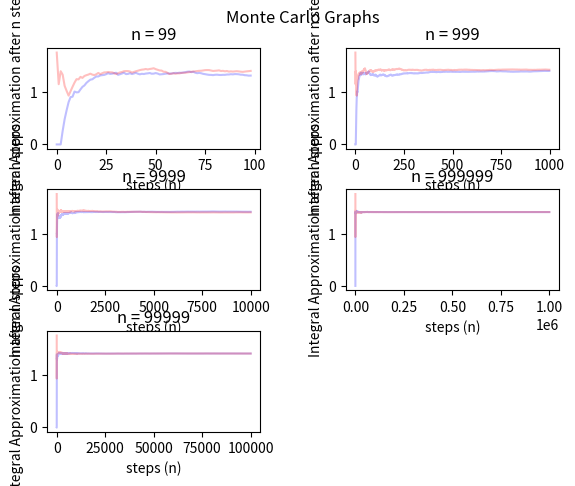

This figure's Python source:
# [redacted]

import sys
import numpy as np
from numpy import log as ln
import matplotlib.pyplot as plt
import random

M = sys.maxsize - 1
a = 16807
c = 0

# Change this seed if you want different numbers
x_i = 13 # seed

# Linear congruential RNG
# Generates a random number based on the seed between 0 and 1
def rng():
    global x_i
    x_i = (a * x_i + c) % (M - 1) 
    return x_i/(M-1)

# r = random number
# n = integral approx step
# Fx_sum = sum of prev values calculated
def MonteCarlo(Fx_sum, n, r):
    a = 0
    b = 1
    Tr = a + ((b - a)/(1 - 0)) * r # max r is 1 min r is 0
    Fx = (2*ln(Tr)) * (2*ln((1-Tr))) # ln(a^b) = b*ln(a)
    
    return ((b - a) / n) * (Fx_sum + Fx), (Fx_sum + Fx)

# Graph helper function
def graph(g, title, data, real_data, num):
    g.plot(data[:num - 1], alpha = 0.25, color = 'blue')
    g.plot(real_data[:num - 1], alpha = 0.25, color = 'red')
    g.set_title("n = " + str(num - 1))
    g.set_xlabel("steps (n)")
    g.set_ylabel("Integral Approximation after n steps")

# Solving for f(x) = ln(x^2)*ln((1 - x)^2) = 1.42...  
def main():
    fig,ax = plt.subplots(3, 2)
    fig.delaxes(ax[2, 1])
    fig.suptitle("Monte Carlo Graphs")
    
    data = [] 
    result = 0
    prev = 0
    # result for my RNG method
    for n in range(1000000):
        result, value = MonteCarlo(prev, n+1, rng())
        data.append(result)
        prev = value
        
    real_data = []
    result = 0
    prev = 0
    # result for built in RNG method
    for n in range(1000000):
        result, value = MonteCarlo(prev, n+1, random.random())
        real_data.append(result)
        prev = value
        
    graph(ax[0,0], "n = 100", data, real_data, 100)
    graph(ax[0,1], "n = 1000", data, real_data, 1000)
    graph(ax[1,0], "n = 10000", data, real_data, 10000)
    graph(ax[2,0], "n = 100000", data, real_data, 100000)
    graph(ax[1,1], "n = 1000000", data, real_data, 1000000)
    
    # set the spacing between subplots
    plt.subplots_adjust(left=0.1,
                        bottom=0.1, 
                        right=0.9, 
                        top=0.9, 
                        wspace=0.4, 
                        hspace=0.4)
    plt.show()
        
main()